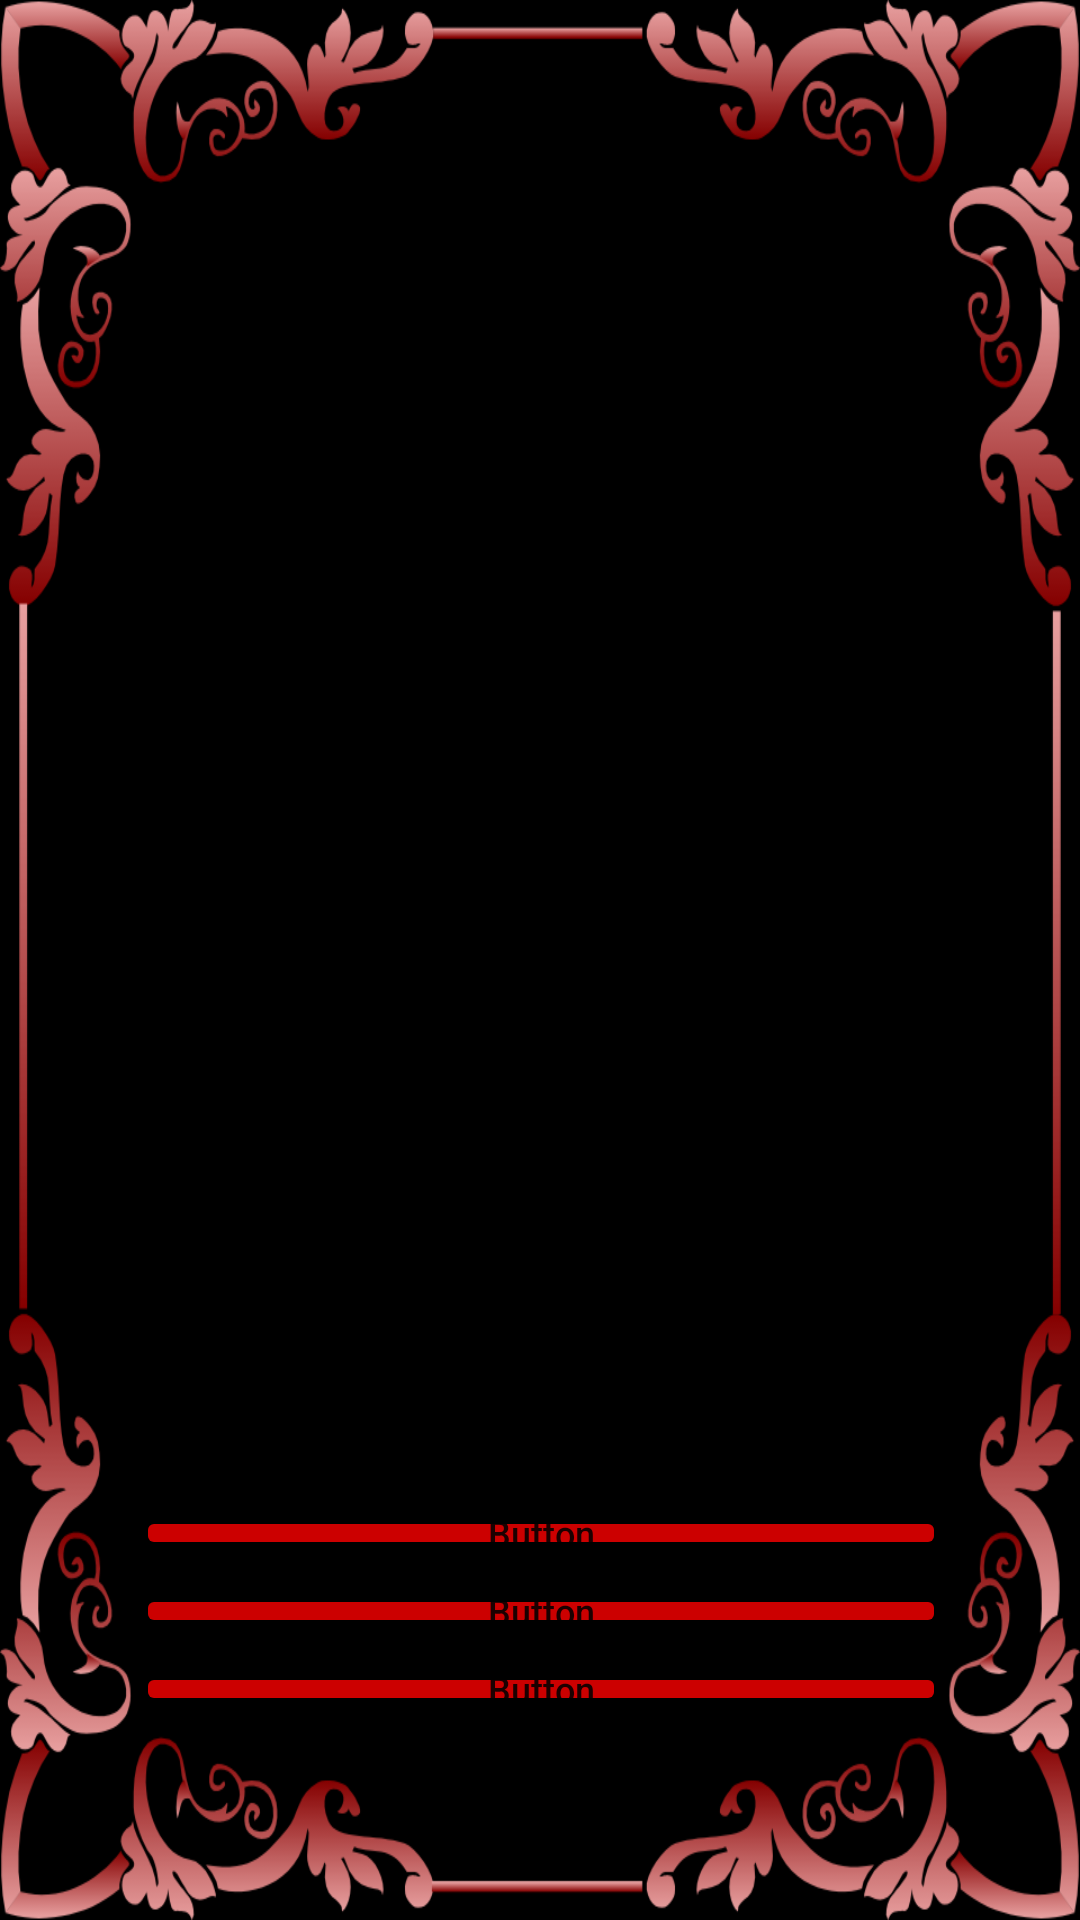

The Android layout XML behind this screen, and the referenced resources:
<!-- AndroidManifest.xml: application theme Theme.DAMNED -->
<!-- res/layout/activity_3_botones.xml -->
<?xml version="1.0" encoding="utf-8"?>
<androidx.constraintlayout.widget.ConstraintLayout xmlns:android="http://schemas.android.com/apk/res/android"
    xmlns:app="http://schemas.android.com/apk/res-auto"
    xmlns:tools="http://schemas.android.com/tools"
    android:id="@+id/const_lay_3btns"
    android:layout_width="match_parent"
    android:layout_height="match_parent"
    android:background="@mipmap/fondo_pantalla"
    tools:context=".Activity_3_botones">

    <TextView
        android:id="@+id/textoPantalla"
        android:layout_width="0dp"
        android:layout_height="0dp"
        android:layout_marginTop="72dp"
        android:layout_marginBottom="24dp"
        android:fontFamily="@font/shpinscher"
        android:gravity="center|top"
        android:letterSpacing="0.08"
        android:textColor="@android:color/holo_red_dark"
        android:textSize="18sp"
        app:layout_constraintBottom_toTopOf="@+id/boton1"
        app:layout_constraintEnd_toEndOf="parent"
        app:layout_constraintHorizontal_bias="0.504"
        app:layout_constraintStart_toStartOf="parent"
        app:layout_constraintTop_toTopOf="parent"
        app:layout_constraintWidth_percent="0.75" />

    <Button
        android:id="@+id/boton1"
        android:layout_width="0dp"
        android:layout_height="18dp"
        android:layout_marginBottom="8dp"
        android:backgroundTint="@android:color/holo_red_dark"
        android:inputType="text"
        android:insetTop="0dp"
        android:insetBottom="0dp"
        android:paddingLeft="0dp"
        android:paddingTop="0dp"
        android:paddingRight="0dp"
        android:paddingBottom="0dp"
        android:scrollbarSize="0dp"
        android:text="Button"
        android:textSize="12sp"
        app:iconPadding="0dp"
        app:layout_constraintBottom_toTopOf="@+id/boton2"
        app:layout_constraintEnd_toEndOf="@+id/textoPantalla"
        app:layout_constraintHorizontal_bias="0.0"
        app:layout_constraintStart_toStartOf="@+id/textoPantalla" />

    <Button
        android:id="@+id/boton2"
        android:layout_width="0dp"
        android:layout_height="18sp"
        android:layout_marginBottom="8dp"
        android:backgroundTint="@android:color/holo_red_dark"
        android:inputType="text"
        android:insetTop="0dp"
        android:insetBottom="0dp"
        android:paddingLeft="0dp"
        android:paddingTop="0dp"
        android:paddingRight="0dp"
        android:paddingBottom="0dp"
        android:scrollbarSize="0dp"
        android:text="Button"
        android:textSize="12sp"
        app:layout_constraintBottom_toTopOf="@+id/boton3"
        app:layout_constraintEnd_toEndOf="@+id/textoPantalla"
        app:layout_constraintHorizontal_bias="1.0"
        app:layout_constraintStart_toStartOf="@+id/textoPantalla" />

    <Button
        android:id="@+id/boton3"
        android:layout_width="0dp"
        android:layout_height="18sp"
        android:layout_marginBottom="68dp"
        android:backgroundTint="@android:color/holo_red_dark"
        android:inputType="text"
        android:insetTop="0dp"
        android:insetBottom="0dp"
        android:paddingLeft="0dp"
        android:paddingTop="0dp"
        android:paddingRight="0dp"
        android:paddingBottom="0dp"
        android:scrollbarSize="0dp"
        android:text="Button"
        android:textSize="12sp"
        app:layout_constraintBottom_toBottomOf="parent"
        app:layout_constraintEnd_toEndOf="@+id/textoPantalla"
        app:layout_constraintHorizontal_bias="1.0"
        app:layout_constraintStart_toStartOf="@+id/textoPantalla" />

</androidx.constraintlayout.widget.ConstraintLayout>
<!-- resources referenced by this layout -->
<resources>
  <!-- mipmap fondo_pantalla: png bitmap (mipmap-xxxhdpi, 130114 bytes) -->
  <style name="Theme.DAMNED" parent="Theme.MaterialComponents.DayNight.DarkActionBar">
          
          <item name="colorPrimary">@color/purple_500</item>
          <item name="colorPrimaryVariant">@color/purple_700</item>
          <item name="colorOnPrimary">@color/white</item>
          
          <item name="colorSecondary">@color/teal_200</item>
          <item name="colorSecondaryVariant">@color/teal_700</item>
          <item name="colorOnSecondary">@color/black</item>
          
          <item name="android:statusBarColor" tools:targetApi="l">?attr/colorPrimaryVariant</item>
          
      </style>
  <!-- not gathered from this repository: default colours our renderer supplied (Android Studio template values) -->
  <color name="purple_500">#FF6200EE</color>
  <color name="purple_700">#FF3700B3</color>
  <color name="teal_200">#FF03DAC5</color>
  <color name="teal_700">#FF018786</color>
  <color name="black">#FF000000</color>
  <color name="white">#FFFFFFFF</color>
</resources>
